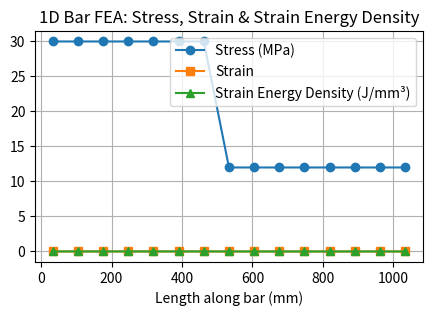

Here is the Python script that generated this plot:
import numpy as np
import matplotlib.pyplot as plt

E = 71700           # Young's modulus of Al7075-T6 [MPa]
A = 25            # Cross-sectional area [mm²] = 5mm x 5mm
L = 1000             # Total length of the bar [mm]
F = 0.3e3           # Applied load at the right end [N]
num_elements = 15   # Number of 1D elements

#----------------------------
# Input Problem parameters
# ---------------------------
# E = float(input('Enter youngs modulus (MPa): '))
# A = float(input('Enter the area of cross-section (mm^2): '))
# L = float(input('Length of the Bar (mm): '))
# F = float(input('Force Applied (N): '))
# num_elements = int(input('Enter the number of elements to be generated: '))
num_nodes = num_elements + 1
element_length = L / num_elements

# ------------------------
# Mesh and DOFs
# ------------------------
K = np.zeros((num_nodes, num_nodes))  # Global stiffness matrix
f = np.zeros(num_nodes)               # Global force vector
u = np.zeros(num_nodes)               # Displacement vector

# ------------------------
# Element stiffness matrix and assembly
# ------------------------
k_local = (E * A / element_length) * np.array([[1, -1], [-1, 1]])

for i in range(num_elements):
    K[i:i+2, i:i+2] += k_local

# ------------------------
# Apply Boundary Conditions and Loads
# ------------------------
f[num_nodes-1] = F
f[7] = 450          # Apply 100kN force at the right end
K_mod = K.copy()
f_mod = f.copy()

# Apply Dirichlet BC at node 0 (fixed end)
K_mod[0, :] = 0
K_mod[:, 0] = 0
K_mod[0, 0] = 1
f_mod[0] = 0

# ------------------------
# Solve System
# ------------------------
u = np.linalg.solve(K_mod, f_mod)
print('\nDisplacemnt (u):', u)

# ------------------------
# Postprocessing
# ------------------------
strain = np.zeros(num_elements)
stress = np.zeros(num_elements)
strain_energy_density = np.zeros(num_elements)

for i in range(num_elements):
    du = u[i+1] - u[i]
    strain[i] = du / element_length
    stress[i] = E * strain[i]
    strain_energy_density[i] = 0.5 * stress[i] * strain[i]

# ------------------------
# Output
# ------------------------
print("Nodal Displacements (in mm):")
print(np.round(u, 6))
print("\nElemental Stress (in MPa):")
print(np.round(stress, 3))
print("\nElemental Strain:")
print(np.round(strain, 6))
print("\nElemental Strain Energy Density (in J/mm³):")
print(np.round(strain_energy_density, 5))

# ------------------------
# Plotting
# ------------------------ 
x = np.linspace(0, L, num_elements)
print(x)
plt.figure(figsize=(5, 3))
plt.plot(x+element_length / 2, stress * 1, label="Stress (MPa)", marker='o')
plt.plot(x+element_length / 2, strain, label="Strain", marker='s')
plt.plot(x+element_length / 2, strain_energy_density, label="Strain Energy Density (J/mm³)", marker='^')
plt.xlabel("Length along bar (mm)")
plt.legend()
plt.title("1D Bar FEA: Stress, Strain & Strain Energy Density")
plt.grid(True)
plt.show()
